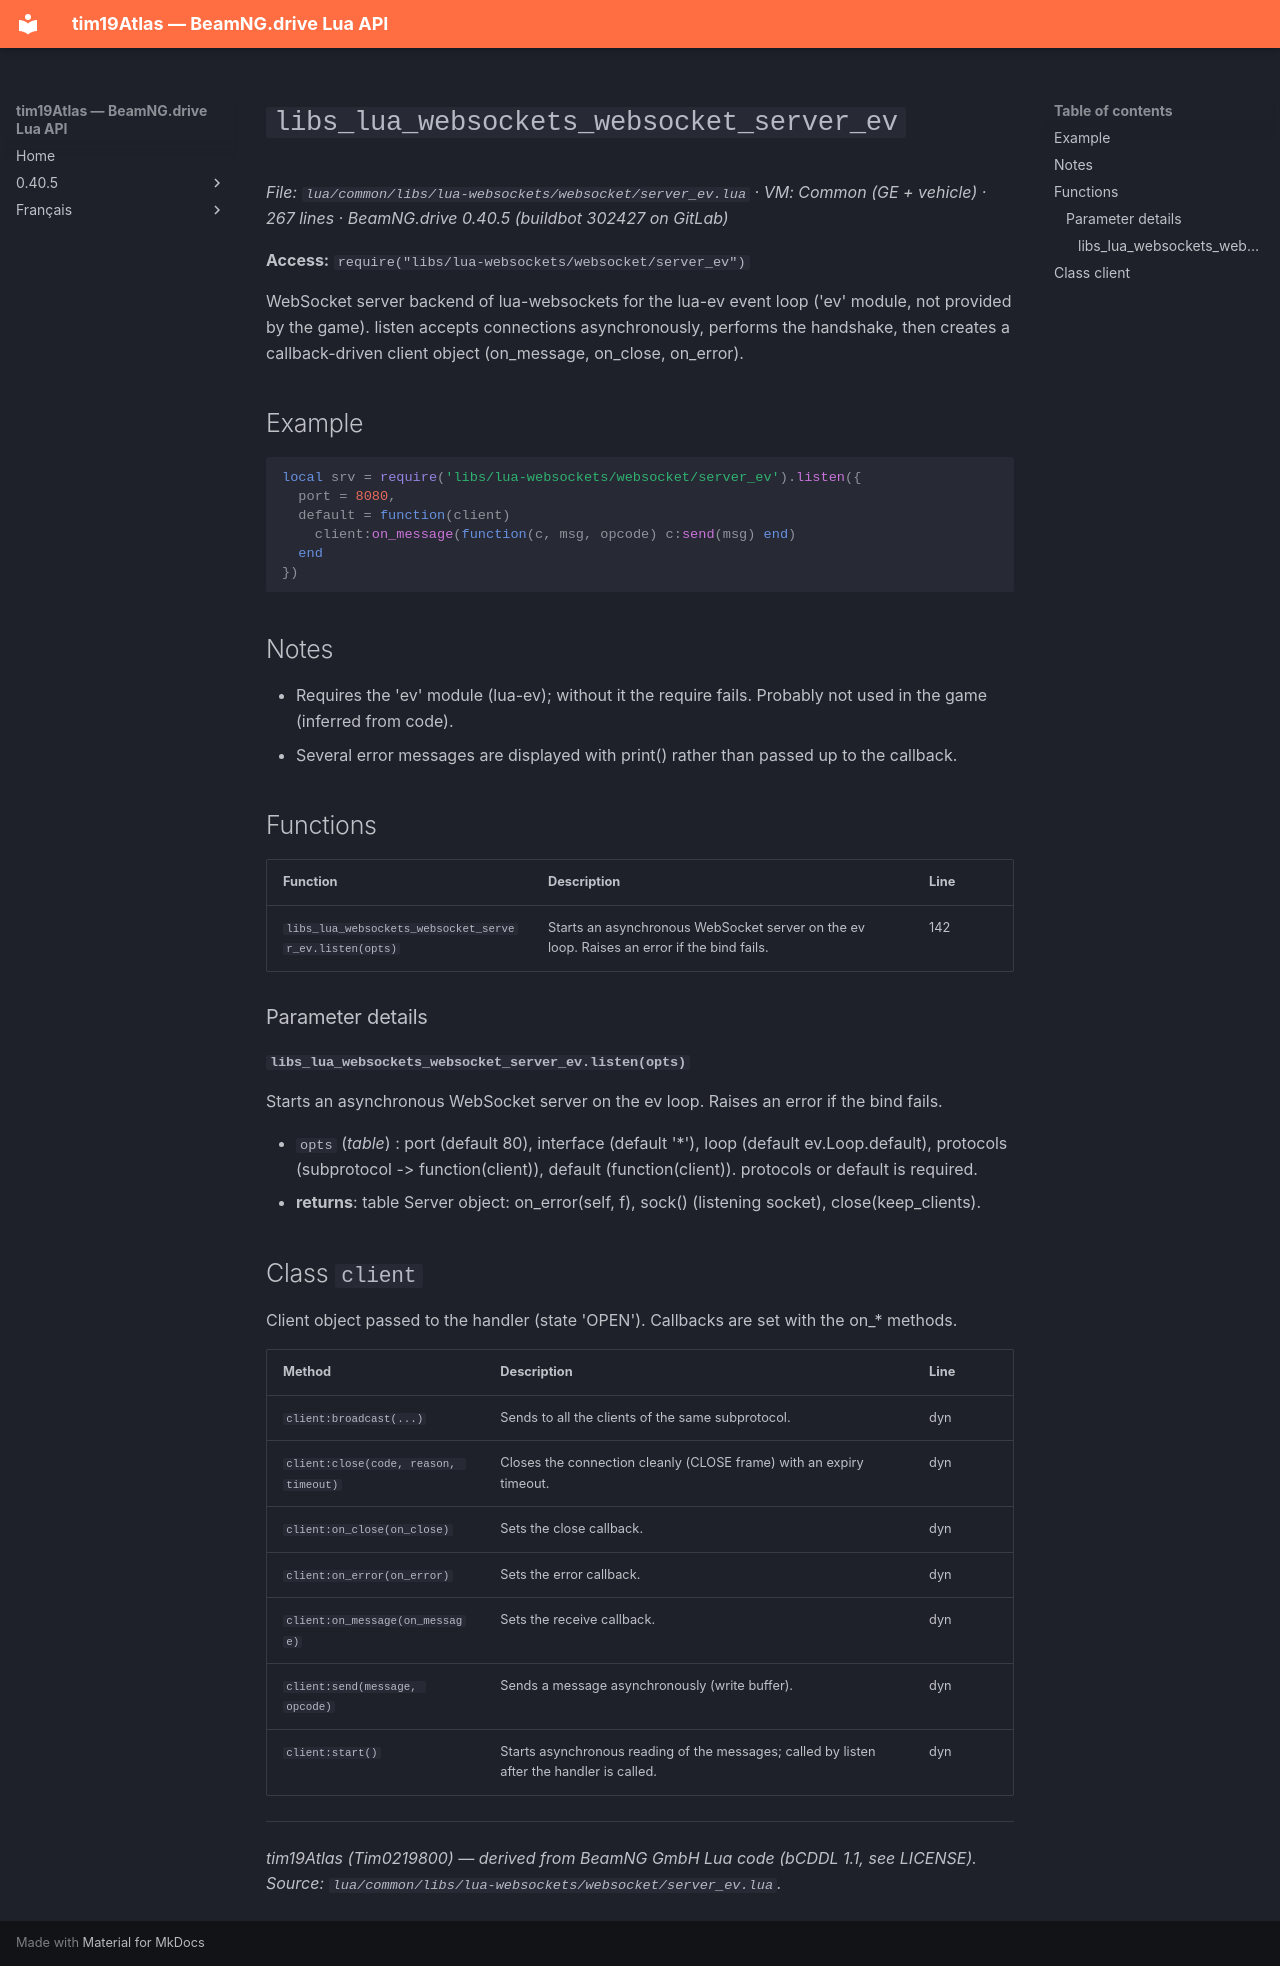

repository: Tim0219800/beamng-lua-atlas · page: 0.40.5/common/libs/lua-websockets/websocket/server_ev.html · generator: mkdocs

# `libs_lua_websockets_websocket_server_ev`

*File: `lua/common/libs/lua-websockets/websocket/server_ev.lua` · VM: Common (GE + vehicle) · 267 lines · BeamNG.drive 0.40.5 (buildbot 302427 on GitLab)*

**Access:** `require("libs/lua-websockets/websocket/server_ev")`

WebSocket server backend of lua-websockets for the lua-ev event loop ('ev' module, not provided by the game). listen accepts connections asynchronously, performs the handshake, then creates a callback-driven client object (on_message, on_close, on_error).

## Example

```lua
local srv = require('libs/lua-websockets/websocket/server_ev').listen({
  port = 8080,
  default = function(client)
    client:on_message(function(c, msg, opcode) c:send(msg) end)
  end
})
```

## Notes

- Requires the 'ev' module (lua-ev); without it the require fails. Probably not used in the game (inferred from code).
- Several error messages are displayed with print() rather than passed up to the callback.

## Functions

| Function | Description | Line |
|---|---|---|
| `libs_lua_websockets_websocket_server_ev.listen(opts)` | Starts an asynchronous WebSocket server on the ev loop. Raises an error if the bind fails. | 142 |

### Parameter details

#### `libs_lua_websockets_websocket_server_ev.listen(opts)`

Starts an asynchronous WebSocket server on the ev loop. Raises an error if the bind fails.

- `opts` (*table*) : port (default 80), interface (default '*'), loop (default ev.Loop.default), protocols (subprotocol -> function(client)), default (function(client)). protocols or default is required.
- **returns**: table Server object: on_error(self, f), sock() (listening socket), close(keep_clients).

## Class `client`

Client object passed to the handler (state 'OPEN'). Callbacks are set with the on_* methods.

| Method | Description | Line |
|---|---|---|
| `client:broadcast(...)` | Sends to all the clients of the same subprotocol. | dyn |
| `client:close(code, reason, timeout)` | Closes the connection cleanly (CLOSE frame) with an expiry timeout. | dyn |
| `client:on_close(on_close)` | Sets the close callback. | dyn |
| `client:on_error(on_error)` | Sets the error callback. | dyn |
| `client:on_message(on_message)` | Sets the receive callback. | dyn |
| `client:send(message, opcode)` | Sends a message asynchronously (write buffer). | dyn |
| `client:start()` | Starts asynchronous reading of the messages; called by listen after the handler is called. | dyn |

---
*tim19Atlas (Tim0219800) — derived from BeamNG GmbH Lua code (bCDDL 1.1, see LICENSE). Source: `lua/common/libs/lua-websockets/websocket/server_ev.lua`.*
